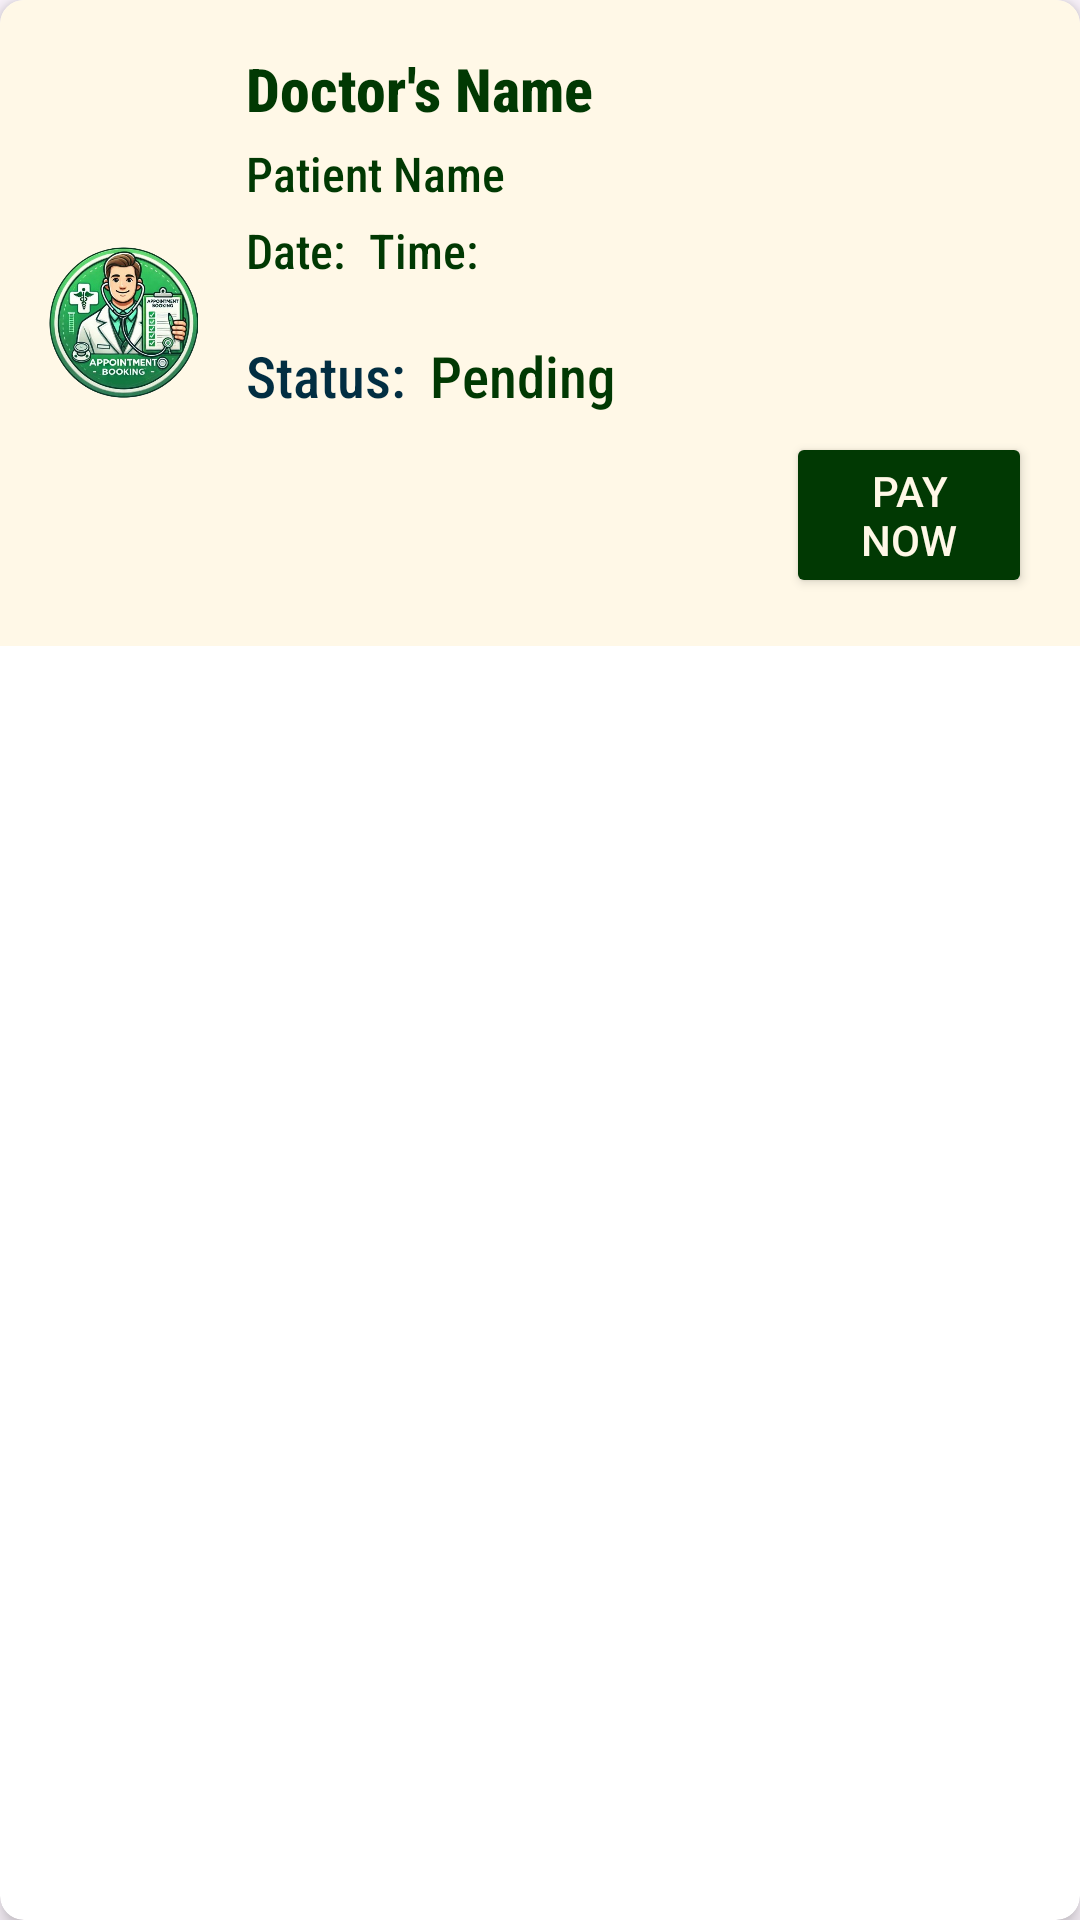

Layout XML and referenced resources for this Android screen:
<!-- AndroidManifest.xml: application theme Theme.Medmate -->
<!-- res/layout/response.xml -->
<?xml version="1.0" encoding="utf-8"?>
<androidx.cardview.widget.CardView xmlns:android="http://schemas.android.com/apk/res/android"
    xmlns:app="http://schemas.android.com/apk/res-auto"
    android:layout_width="match_parent"
    android:layout_height="wrap_content"
    android:id="@+id/docbook1"
    android:layout_margin="8dp"
    app:cardCornerRadius="8dp"
    app:cardElevation="4dp">

    <LinearLayout
        android:layout_width="match_parent"
        android:layout_height="wrap_content"
        android:orientation="horizontal"
        android:padding="16dp"
        android:gravity="center_vertical"
        android:background="@color/bg">

        
        <ImageView
            android:id="@+id/bookimage"
            android:layout_width="50dp"
            android:layout_height="80dp"

            android:src="@drawable/appoinment_logo"
            android:layout_marginEnd="16dp" />

        
        <LinearLayout
            android:layout_width="0dp"
            android:layout_height="wrap_content"
            android:orientation="vertical"
            android:layout_weight="1"
            android:gravity="center_vertical">

            
            <TextView
                android:id="@+id/docname2"
                android:layout_width="match_parent"
                android:layout_height="wrap_content"
                android:text="Doctor's Name"
                android:textColor="@color/green"
                android:textSize="20sp"
                android:textStyle="bold"
                android:fontFamily="sans-serif-condensed-medium"
                android:layout_marginBottom="4dp" />

            
            <TextView
                android:id="@+id/username"
                android:layout_width="match_parent"
                android:layout_height="wrap_content"
                android:text="Patient Name"
                android:textColor="@color/green"
                android:textSize="16sp"
                android:textStyle="normal"
                android:fontFamily="sans-serif-condensed-medium"
                android:layout_marginBottom="4dp" />

            
            <LinearLayout
                android:layout_width="match_parent"
                android:layout_height="wrap_content"
                android:orientation="horizontal">

                
                <TextView
                    android:id="@+id/date2"
                    android:layout_width="wrap_content"
                    android:layout_height="wrap_content"
                    android:text="Date:"
                    android:textColor="@color/green"
                    android:textSize="16sp"
                    android:textStyle="normal"
                    android:fontFamily="sans-serif-condensed-medium"
                    android:layout_marginEnd="8dp"
                    android:layout_marginBottom="4dp" />

                
                <TextView
                    android:id="@+id/booktime"
                    android:layout_width="wrap_content"
                    android:layout_height="wrap_content"
                    android:text="Time:"
                    android:textColor="@color/green"
                    android:textSize="16sp"
                    android:textStyle="normal"
                    android:fontFamily="sans-serif-condensed-medium"
                    android:layout_marginBottom="4dp" />
            </LinearLayout>

            
            <LinearLayout
                android:layout_width="match_parent"
                android:layout_height="wrap_content"
                android:orientation="horizontal"
                android:layout_marginTop="16dp"

                android:gravity="center_vertical">

                
                <TextView
                    android:layout_width="wrap_content"
                    android:layout_height="wrap_content"
                    android:text="Status:"
                    android:textColor="#022E42"
                    android:textStyle="normal"
                    android:textSize="19sp"
                    android:fontFamily="sans-serif-condensed-medium"
                    android:layout_marginEnd="8dp"
                    android:layout_marginBottom="4dp" />

                
                <TextView
                    android:id="@+id/status"
                    android:layout_width="wrap_content"
                    android:layout_height="wrap_content"
                    android:text="Pending"
                    android:textColor="@color/green"
                    android:textSize="19sp"
                    android:textStyle="normal"
                    android:fontFamily="sans-serif-condensed-medium"
                    android:layout_marginBottom="4dp" />
            </LinearLayout>


            <Button
                android:id="@+id/pay"
                android:layout_width="wrap_content"
                android:layout_height="match_parent"
                android:text="Pay Now"
                android:textColor="@color/bg"
                android:backgroundTint="@color/green"
                android:layout_marginLeft="180dp">

            </Button>

        </LinearLayout>
    </LinearLayout>

</androidx.cardview.widget.CardView>
<!-- resources referenced by this layout -->
<resources>
  <color name="bg">#FFF8E7</color>
  <color name="green">#013903</color>
  <!-- drawable appoinment_logo: png bitmap (drawable, 338334 bytes) -->
  <style name="Theme.Medmate" parent="Base.Theme.Medmate" />
  <style name="Base.Theme.Medmate" parent="Theme.Material3.DayNight.NoActionBar">
          
           <item name="colorPrimary">@color/green</item>
      </style>
</resources>
